Labelled photos from "images", an image-classification folder in cstorm125/choco-raisin. The possible labels are: chocolate chip, raisin.

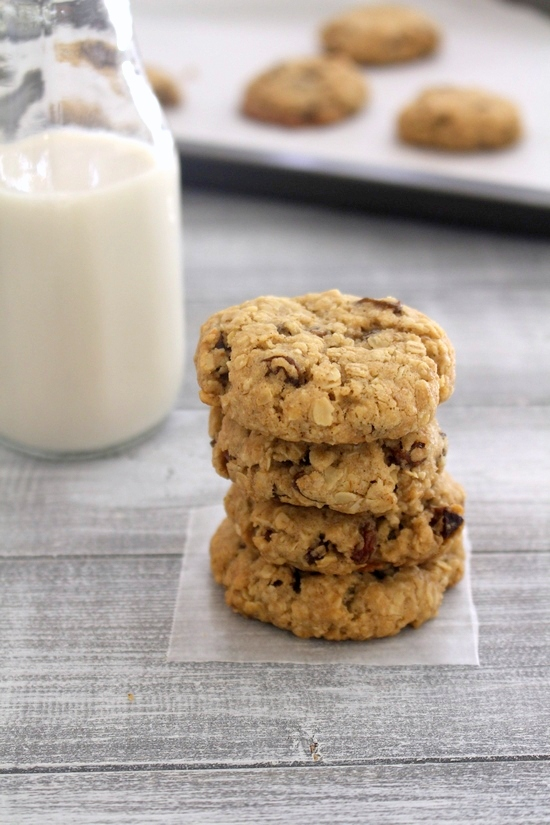
Label: raisin

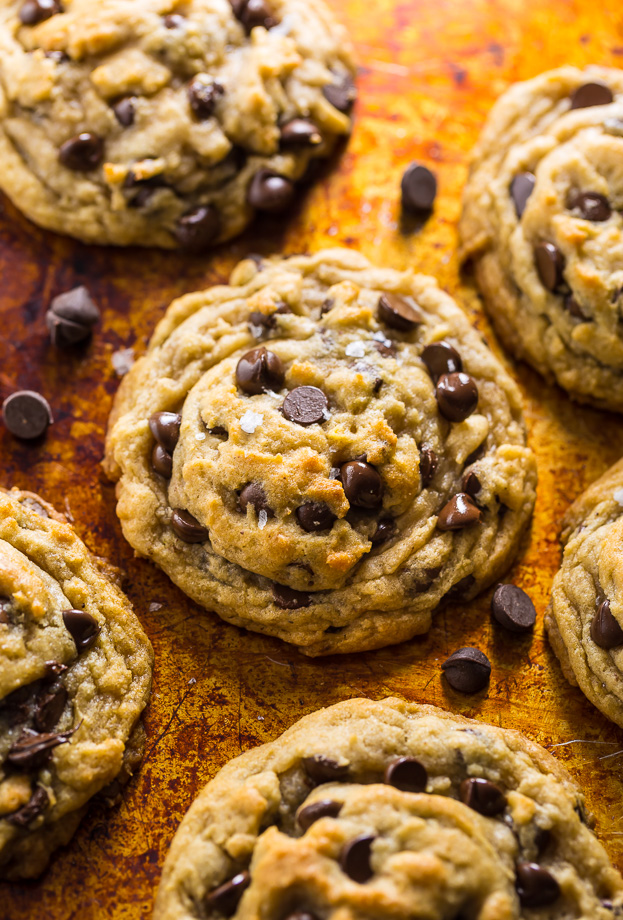
Label: chocolate chip

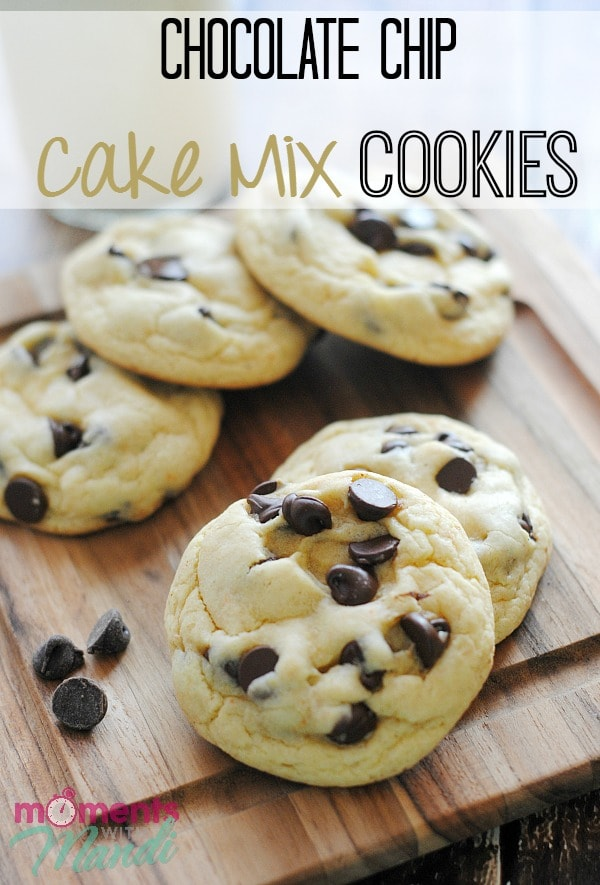
Label: chocolate chip

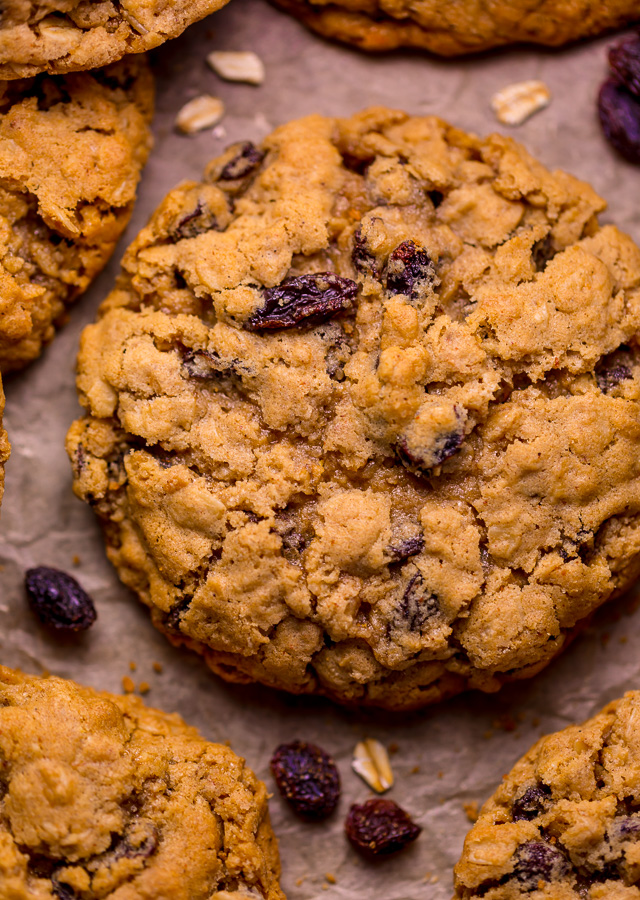
Label: raisin

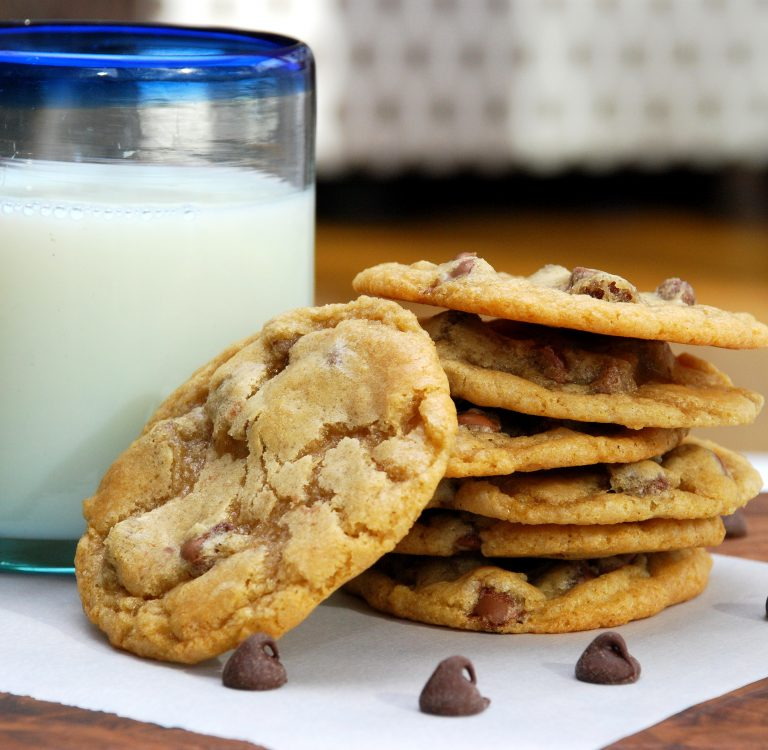
Label: chocolate chip

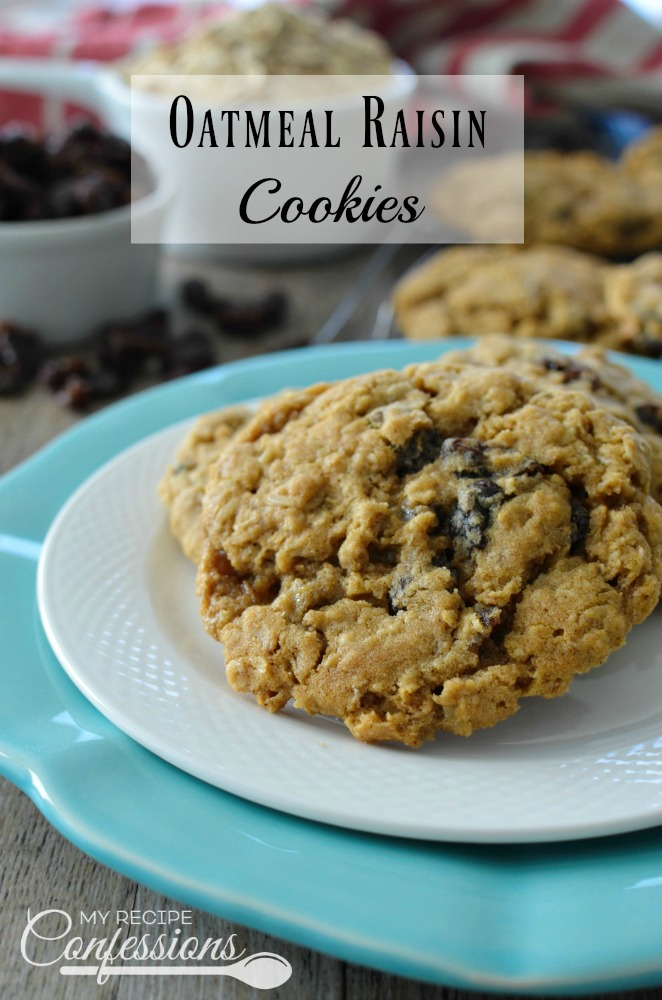
Label: raisin
